Run: headless pygame with SDL's dummy video driver; simulated clock (each Clock.tick advances the game by its frame time, no real sleeping); random seed 0; keys injected as events and as key.get_pressed() state; no mouse input.
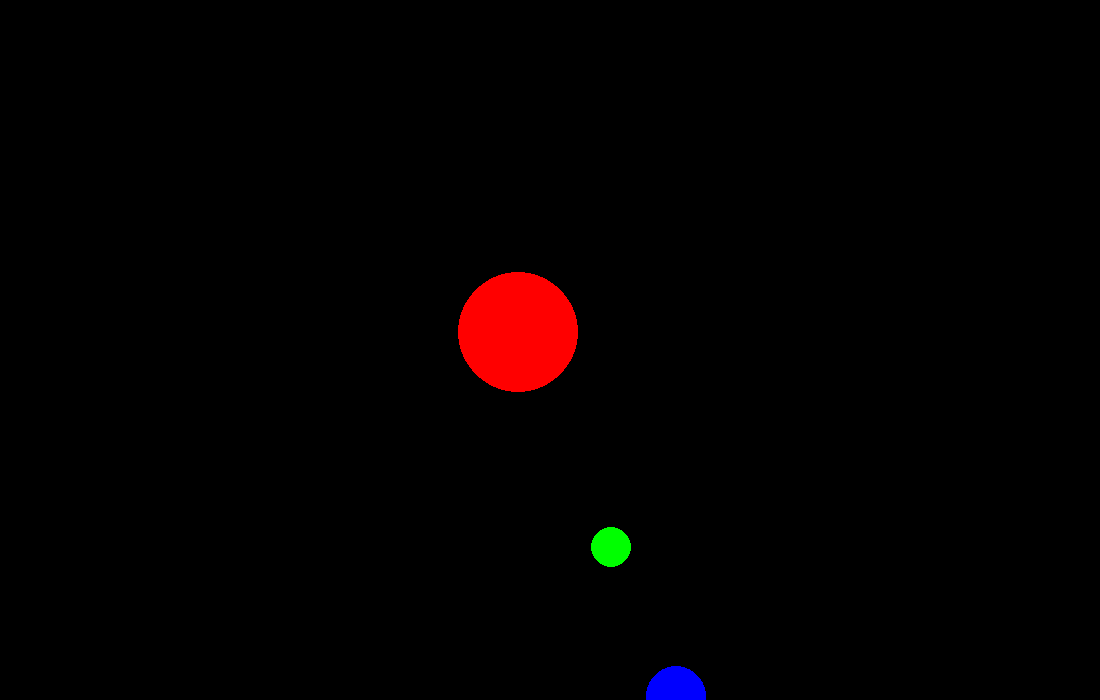
Frame 1 of 4 · flips 1–60 · no input
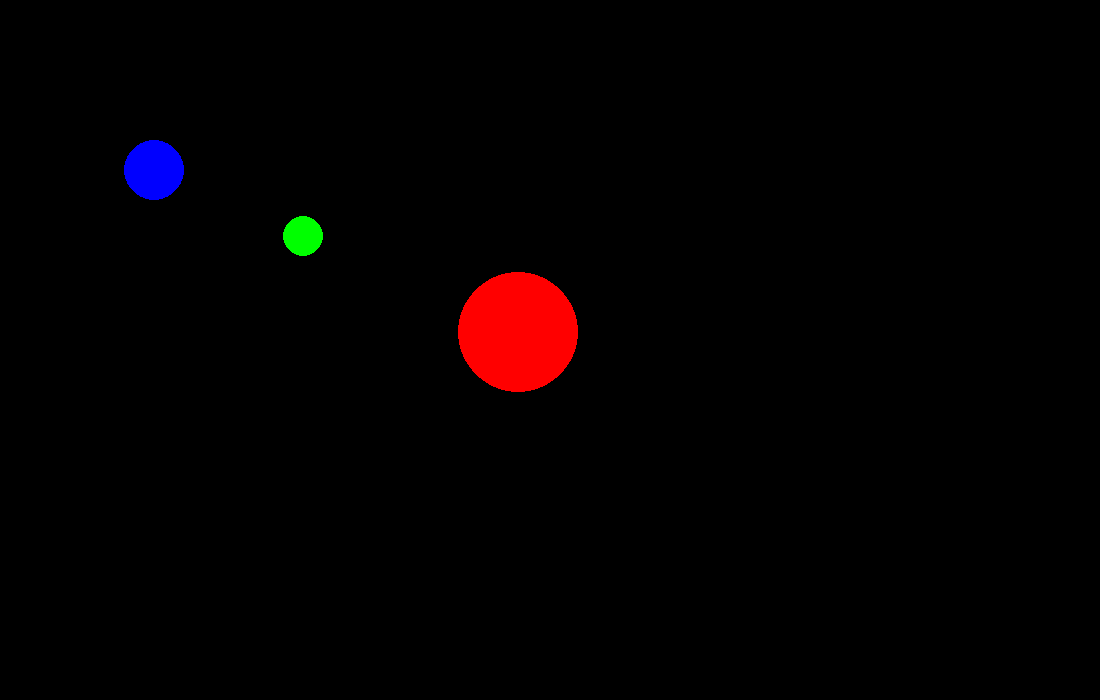
Frame 2 of 4 · flips 61–180 · tapped SPACE, RETURN · held RIGHT (→), D
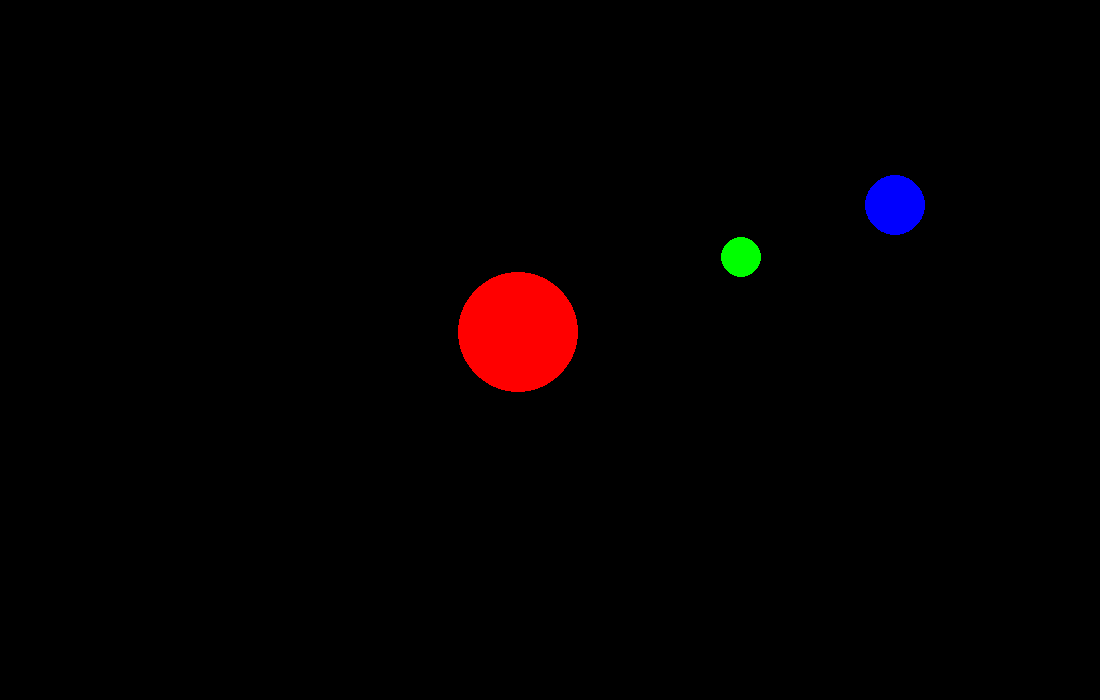
Frame 3 of 4 · flips 181–300 · held DOWN (↓), S
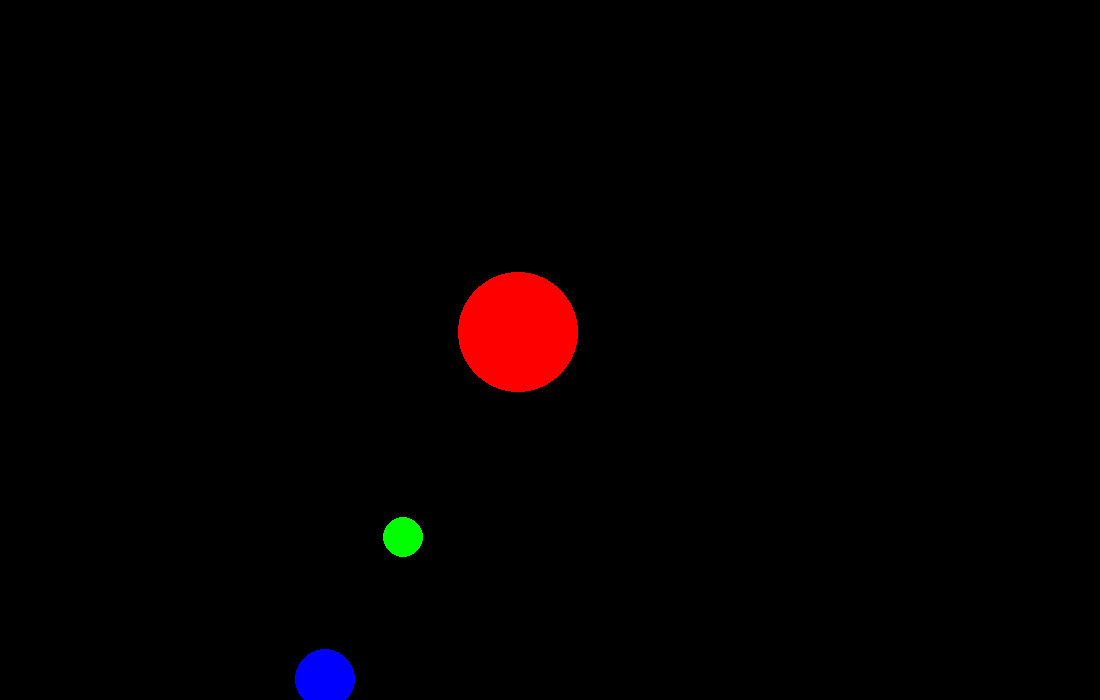
Frame 4 of 4 · flips 301–420 · held LEFT (←), A, UP (↑), W

The pygame program that drew these frames:

import pygame 
import math 

pygame.init()

# Configurations 
WIDTH = 1100
HEIGHT = 700
screen = pygame.display.set_mode([WIDTH,HEIGHT])

fps = 60
timer = pygame.time.Clock()

Gravitation = 0.5


class Planet:
    def __init__(self, x_pos, y_pos, x_speed, y_speed, mass, color, radius, id):
        self.x_pos = x_pos 
        self.y_pos = y_pos
        self.x_speed = x_speed
        self.y_speed = y_speed
        self.mass = mass
        self.color = color
        self.radius = radius
        self.id = id
        self.force = 0
        # define starting angle, and this angle will help to make sure of angular speed
        self.theta = 0
    def draw(self):
        self.circle = pygame.draw.circle(screen, self.color, (self.x_pos, self.y_pos), self.radius)


    def Force(self):
        dx = self.x_pos - p1.x_pos
        dy = self.y_pos - p1.y_pos
        distance = math.sqrt(dx*dx + dy*dy)
        self.force = (Gravitation*p1.mass*self.mass)/distance*distance
        return self
    
    def revolve(self):
        dx = self.x_pos - p1.x_pos
        dy = self.y_pos - p1.y_pos
        radius = math.sqrt(dx*dx + dy*dy)

        self.x_pos = p1.x_pos + radius * math.cos(self.theta)
        self.y_pos = p1.y_pos + radius * math.sin(self.theta)
        self.theta += angular_speed  

class Orbits:
    def __init__(self, color, x_pos, y_pos, id,):
        self.x_pos = x_pos
        self.y_pos = y_pos
        self.color = color
        self.width = 3
        self.id = id
    def draw(self, x_pos, y_pos):
        dx = self.x_pos - p1.x_pos
        dy = self.y_pos - p1.y_pos
        radius = math.sqrt(dx*dx + dy*dy)
        self.circle = pygame.draw.circle(screen, self.color, (p1.x_pos, p1.y_pos), int(radius), self.width)

    

# intilizing instances 
p1 = Planet(518,332, 0,0, 1000, 'red', 60, 1)
p2 = Planet(139, 453, 0,0, 400,'blue',30,2)
p3 = Planet(308,438,0,0, 500, 'green', 20, 3)
p2.theta = 0

o1 = Orbits('white', p1.x_pos,p1.y_pos,9 )
o2 = Orbits('white', p1.x_pos, p1.y_pos,10)

# variables 
angular_speed = 0.02


force2 = p2.Force()
force3 = p3.Force()
print(f"F2 = ", force2, "F3 = ", force3)



# Game loop 
running = True 
while running:
    timer.tick(fps)
    screen.fill('black')

    p1.draw()
    p2.draw()
    p2.revolve()
    p3.draw()
    p3.revolve()
    o1.draw(p1.x_pos, p1.y_pos)


    for event in pygame.event.get():
        if event.type == pygame.QUIT:
            running = False
    
    pygame.display.flip()
pygame.quit()
